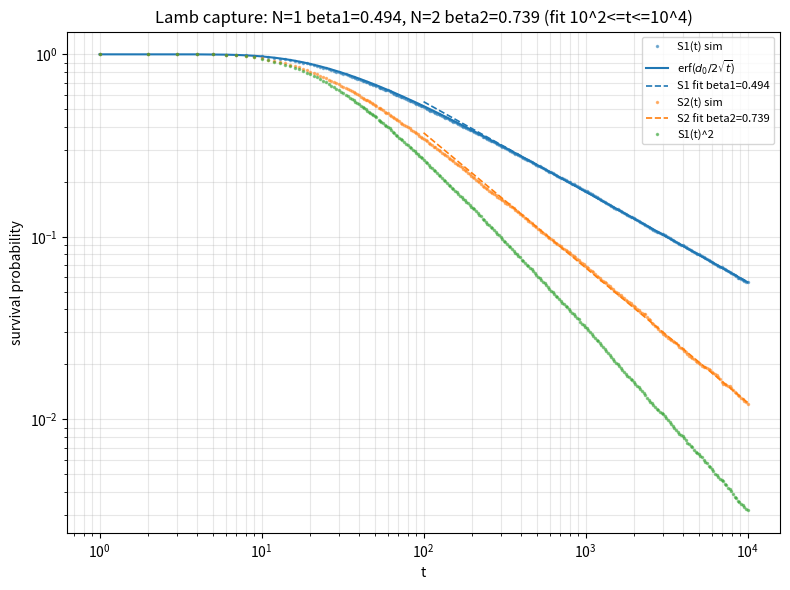

Write the Python code that produced this figure.
# lamb_capture.py — N=1 and N=2 lion capture simulation, combined plot
import numpy as np
from scipy.special import erf
import matplotlib
matplotlib.use('Agg')
import matplotlib.pyplot as plt

R = 20000
T = 10000
d0 = 10
batch = 2000
t = np.arange(1, T+1)

def run_sim(n_lions, seed):
    rng = np.random.default_rng(seed)
    S_sum = np.zeros(T+1, dtype=np.float64)
    for start in range(0, R, batch):
        n = min(batch, R - start)
        lamb_steps = rng.choice(np.array([-1,1], dtype=np.int8), size=(n,T))
        lion_steps_list = [rng.choice(np.array([-1,1], dtype=np.int8), size=(n,T))
                            for _ in range(n_lions)]

        alive = np.ones((n, T+1), dtype=bool)
        for lion_steps in lion_steps_list:
            diff = (lion_steps - lamb_steps).astype(np.int32)
            D = np.empty((n, T+1), dtype=np.int32)
            D[:,0] = d0
            np.cumsum(diff, axis=1, out=D[:,1:])
            D[:,1:] += d0
            alive &= (D != 0)

        alive_cum = np.cumprod(alive, axis=1, dtype=np.int8)
        S_sum += alive_cum.sum(axis=0)
        del lamb_steps, lion_steps_list, alive, alive_cum
    return S_sum / R

S1 = run_sim(n_lions=1, seed=0)
S2 = run_sim(n_lions=2, seed=1)
np.save('S1.npy', S1)
np.save('S2.npy', S2)

S1_t = S1[1:]
S2_t = S2[1:]
S1sq_t = S1_t**2

mask = (t >= 100) & (t <= 10000)

def fit(y):
    logt = np.log(t[mask]); logy = np.log(y[mask])
    slope, intercept = np.polyfit(logt, logy, 1)
    return -slope, intercept

beta1, ic1 = fit(S1_t)
beta2, ic2 = fit(S2_t)

S1_pred = erf(d0/(2*np.sqrt(t)))  # continuum N=1 prediction, no fitted prefactor

fig, ax = plt.subplots(figsize=(8,6))
idx = np.unique(np.logspace(0, np.log10(T), 400).astype(int))
idx = idx[idx>=1]

ax.loglog(t[idx-1], S1_t[idx-1], '.', ms=3, color='C0', alpha=0.5, label='S1(t) sim')
ax.loglog(t[idx-1], S1_pred[idx-1], '-', color='C0', lw=1.5, label=r'erf($d_0/2\sqrt{t}$)')
ax.loglog(t[mask], np.exp(ic1)*t[mask]**(-beta1), '--', color='C0', lw=1.2, label=f'S1 fit beta1={beta1:.3f}')

ax.loglog(t[idx-1], S2_t[idx-1], '.', ms=3, color='C1', alpha=0.5, label='S2(t) sim')
ax.loglog(t[mask], np.exp(ic2)*t[mask]**(-beta2), '--', color='C1', lw=1.2, label=f'S2 fit beta2={beta2:.3f}')

ax.loglog(t[idx-1], S1sq_t[idx-1], '.', ms=3, color='C2', alpha=0.5, label='S1(t)^2')

ax.set_xlabel('t')
ax.set_ylabel('survival probability')
ax.set_title(f'Lamb capture: N=1 beta1={beta1:.3f}, N=2 beta2={beta2:.3f} (fit 10^2<=t<=10^4)')
ax.legend(fontsize=8)
ax.grid(True, which='both', alpha=0.3)
fig.tight_layout()
fig.savefig('S1_S2_survival.png', dpi=150)

print('beta1 =', beta1)
print('beta2 =', beta2)
print()
print(f"{'t':>8} {'S2(t)':>12} {'S1(t)^2':>12}")
for tt in [100, 1000, 10000]:
    print(f"{tt:>8} {S2[tt]:>12.5f} {S1[tt]**2:>12.5f}")
